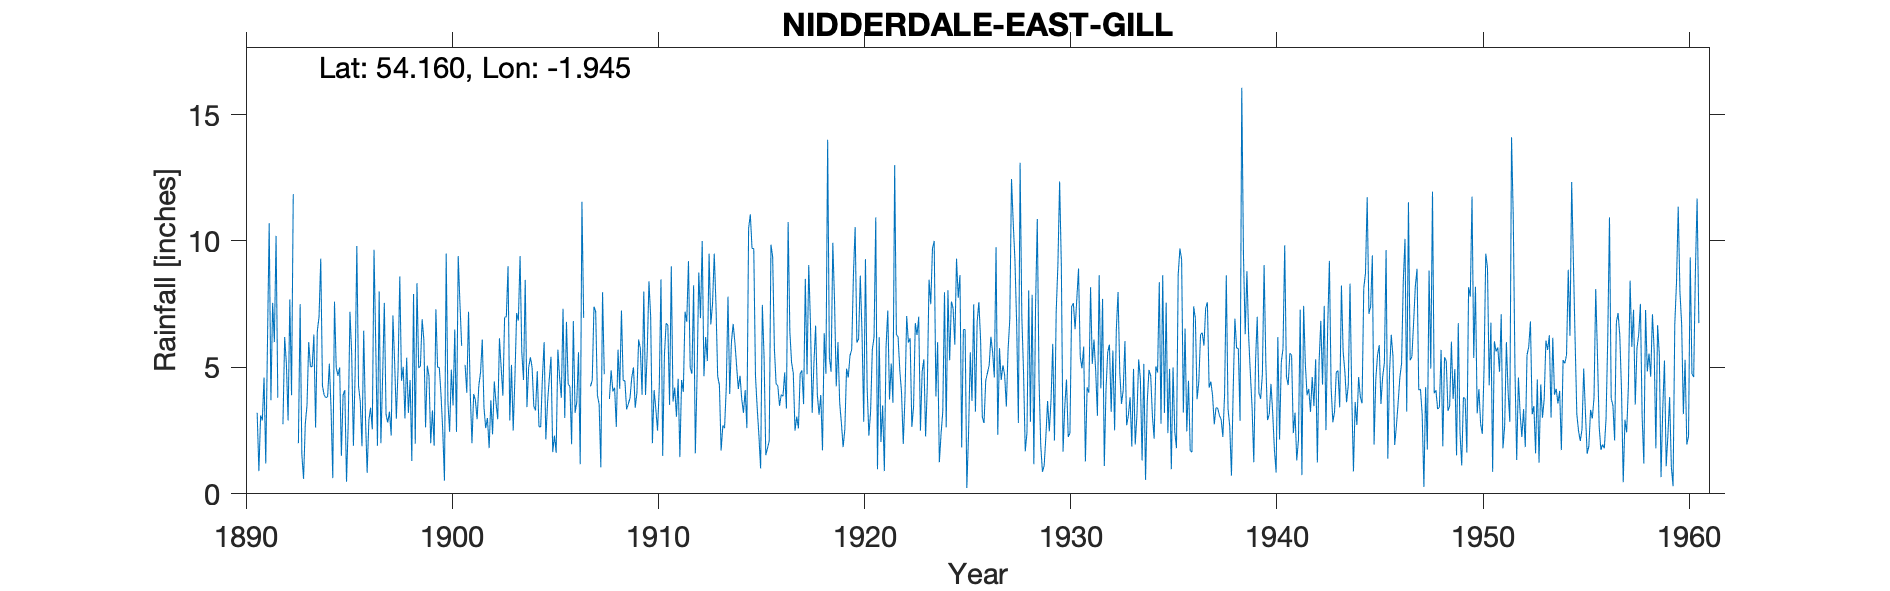

Values plotted in this chart, from the file beside it:
NIDDERDALE EAST GILL, , , , , , , , , , , , , , , , , , , , , , , 
Grid ref, SE037738, Long, -1.945, Lat, 54.16, Elevation, 1710, ft, , , , , , , , , , , , , , , 
Station no, 3371, , , , , , , , , , , , , , , , , , , , , , 
, 1890, 1891, 1892, 1893, 1894, 1895, 1896, 1897, 1898, 1899, 1900, 1901, 1902, 1903, 1904, 1905, 1906, 1907, 1908, 1909, 1910, 1911, 1912
January, , 3.2, 3.8, 2, 7, 5, 3.65, 2, 4.47, 6.9, 2.5, , 3.4, 6.98, 8.46, 2.15, 6.8, , , 3.55, 8.4, 3.52, 5
February, , 0.9, -999, 7.5, 9.3, 1.5, 1.88, 4.6, 5.02, 6.1, 0.52, 5.1, 2.6, 7, 3.43, 3.62, 4.33, , 3.75, 3.8, 7, 9, 4.75
March, , 3.1, -999, 1.55, 4.27, 3.9, 6.45, 7.55, 2.98, 2.63, 9.5, 4, 3, 9, 5, 4.55, 4.25, 4.25, 4.88, 4.6, 2, 3.65, 8.25
April, , 2.9, 2.75, 0.59, 3.9, 4.1, 3.08, 3.14, 5.38, 5.07, 3.65, 7.2, 1.81, 2.9, 5.4, 5.42, 1.96, 4.5, 4.05, 5, 4.1, 4.2, 1.6
May, , 4.6, 6.2, 2.76, 3.8, 0.48, 0.83, 2.82, 3.2, 4.65, 2.45, 4, 3.7, 5.1, 5, 1.65, 6.83, 7.4, 4.2, 3.4, 3.36, 3.05, 4.65
June, , 1.2, 5.15, 3.5, 3.85, 2.8, 2.9, 3.25, 4.5, 2, 4.91, 2, 2.35, 2.5, 3.45, 2.3, 3.2, 7.2, 2.65, 4, 2.5, 4.55, 8.75
July, , 6, 2.9, 6, 5.15, 7.2, 3.41, 2.3, 1.3, 3.3, 3.5, 3.95, 4.44, 4.6, 3.3, 1.62, 3.63, 3.9, 5.7, 6.1, 4.2, 1.45, 6.95
August, , 10.7, 7.69, 5.04, 3.35, 5.55, 2.55, 7.05, 7.9, 1.9, 6.5, 3.7, 3.6, 7.15, 4.85, 5.7, 5.6, 3.55, 4.15, 5.75, 8.48, 4.5, 10
September, , 3.7, 3.9, 5.02, 0.62, 1.9, 9.65, 5.2, 1.98, 7.3, 2.45, 2.95, 2.95, 6.85, 2.65, 4.6, 1.17, 1.05, 7.25, 3.92, 1.5, 4.03, 4.65
October, , 7.55, 11.85, 6.3, 7.6, 4.73, 5.92, 2.97, 8.33, 5, 9.4, 4.29, 6.15, 9.4, 2.65, 3.8, 11.55, 7.97, 4.48, 8, 5.47, 7.2, 6.2
November, , 6, -999, 2.62, 5, 9.8, 1.9, 4.95, 4.98, 5, 7.53, 4.8, 4.98, 5.6, 4.59, 7.32, 6.96, 4.73, 4.47, 3.91, 6.75, 6.8, 5.25
December, , 10.2, -999, 6.43, 4.67, 4.25, 8, 8.6, 5.05, 3.9, 5.85, 6.1, 3.88, 4.5, 6, 3, , , 3.34, 5.6, 6.67, 9.2, 9.5
Total, 53.54, 60.05, 50.75, 49.31, 58.51, 51.21, 50.22, 54.43, 55.09, 53.75, 58.76, 48.09, 42.86, 71.58, 54.78, 45.73, , , , 57.63, 60.43, 61.15, 75.55
1892 Feb/Mar bracketed 2.22 and Nov/Dec …, , , , , , , , , , , , , , , , , , , , , , , 
1906 Dec frozen, , , , , , , , , , , , , , , , , , , , , , , 
1907 Jan-Feb and Dec frozen, , , , , , , , , , , , , , , , , , , , , , , 
1908 Jan frozen; total estimated so remo…, , , , , , , , , , , , , , , , , , , , , , , 
